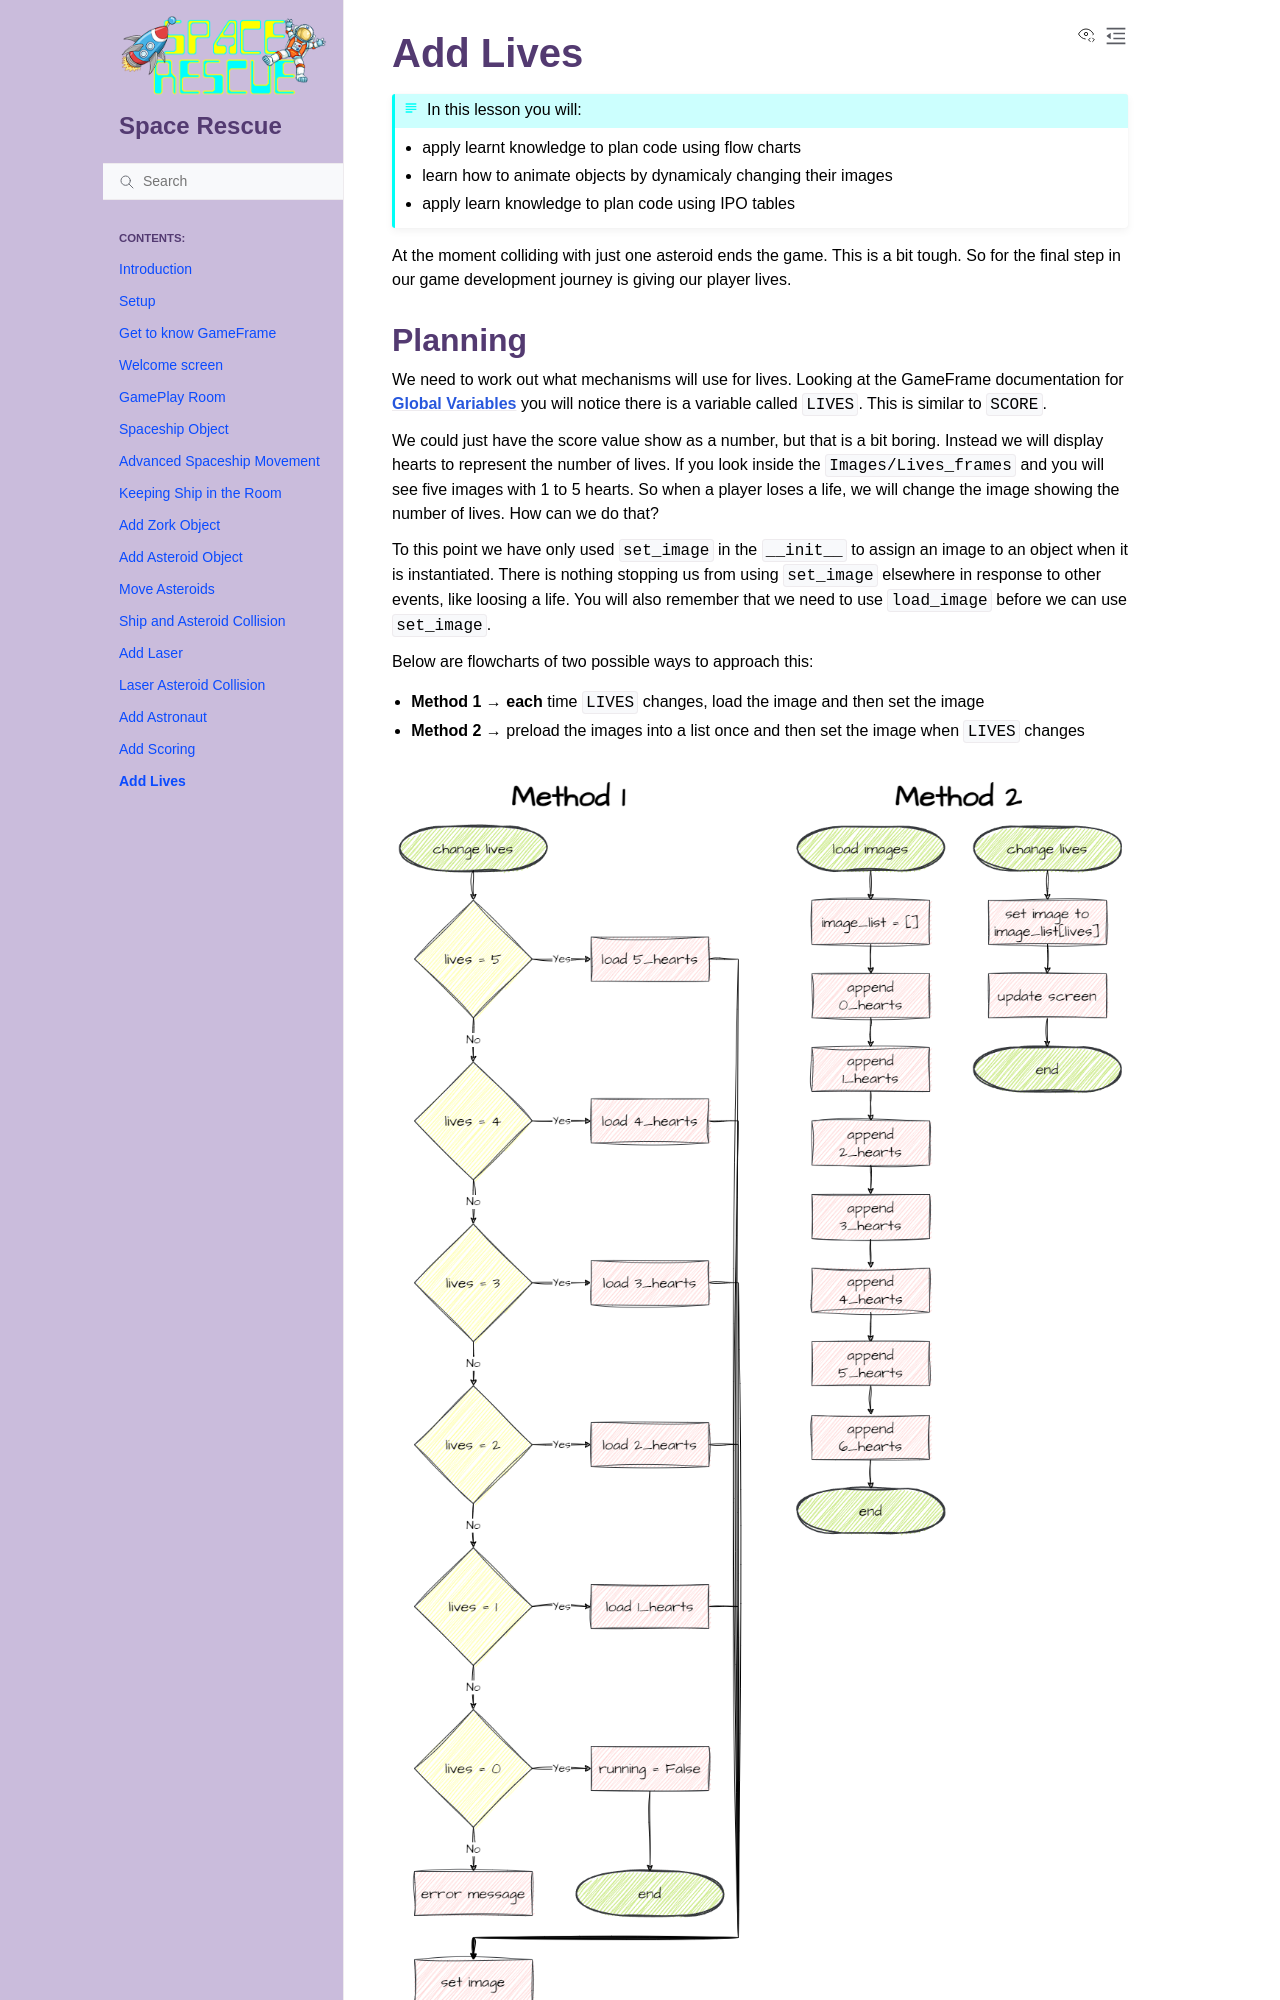

repository: DamoM73/space-rescue-tutorials · page: 17_lives.html · generator: sphinx

# Add Lives

```{topic} In this lesson you will:
- apply learnt knowledge to plan code using flow charts
- learn how to animate objects by dynamicaly changing their images
- apply learn knowledge to plan code using IPO tables
```

At the moment colliding with just one asteroid ends the game. This is a bit tough. So for the final step in our game development journey is giving our player lives.
